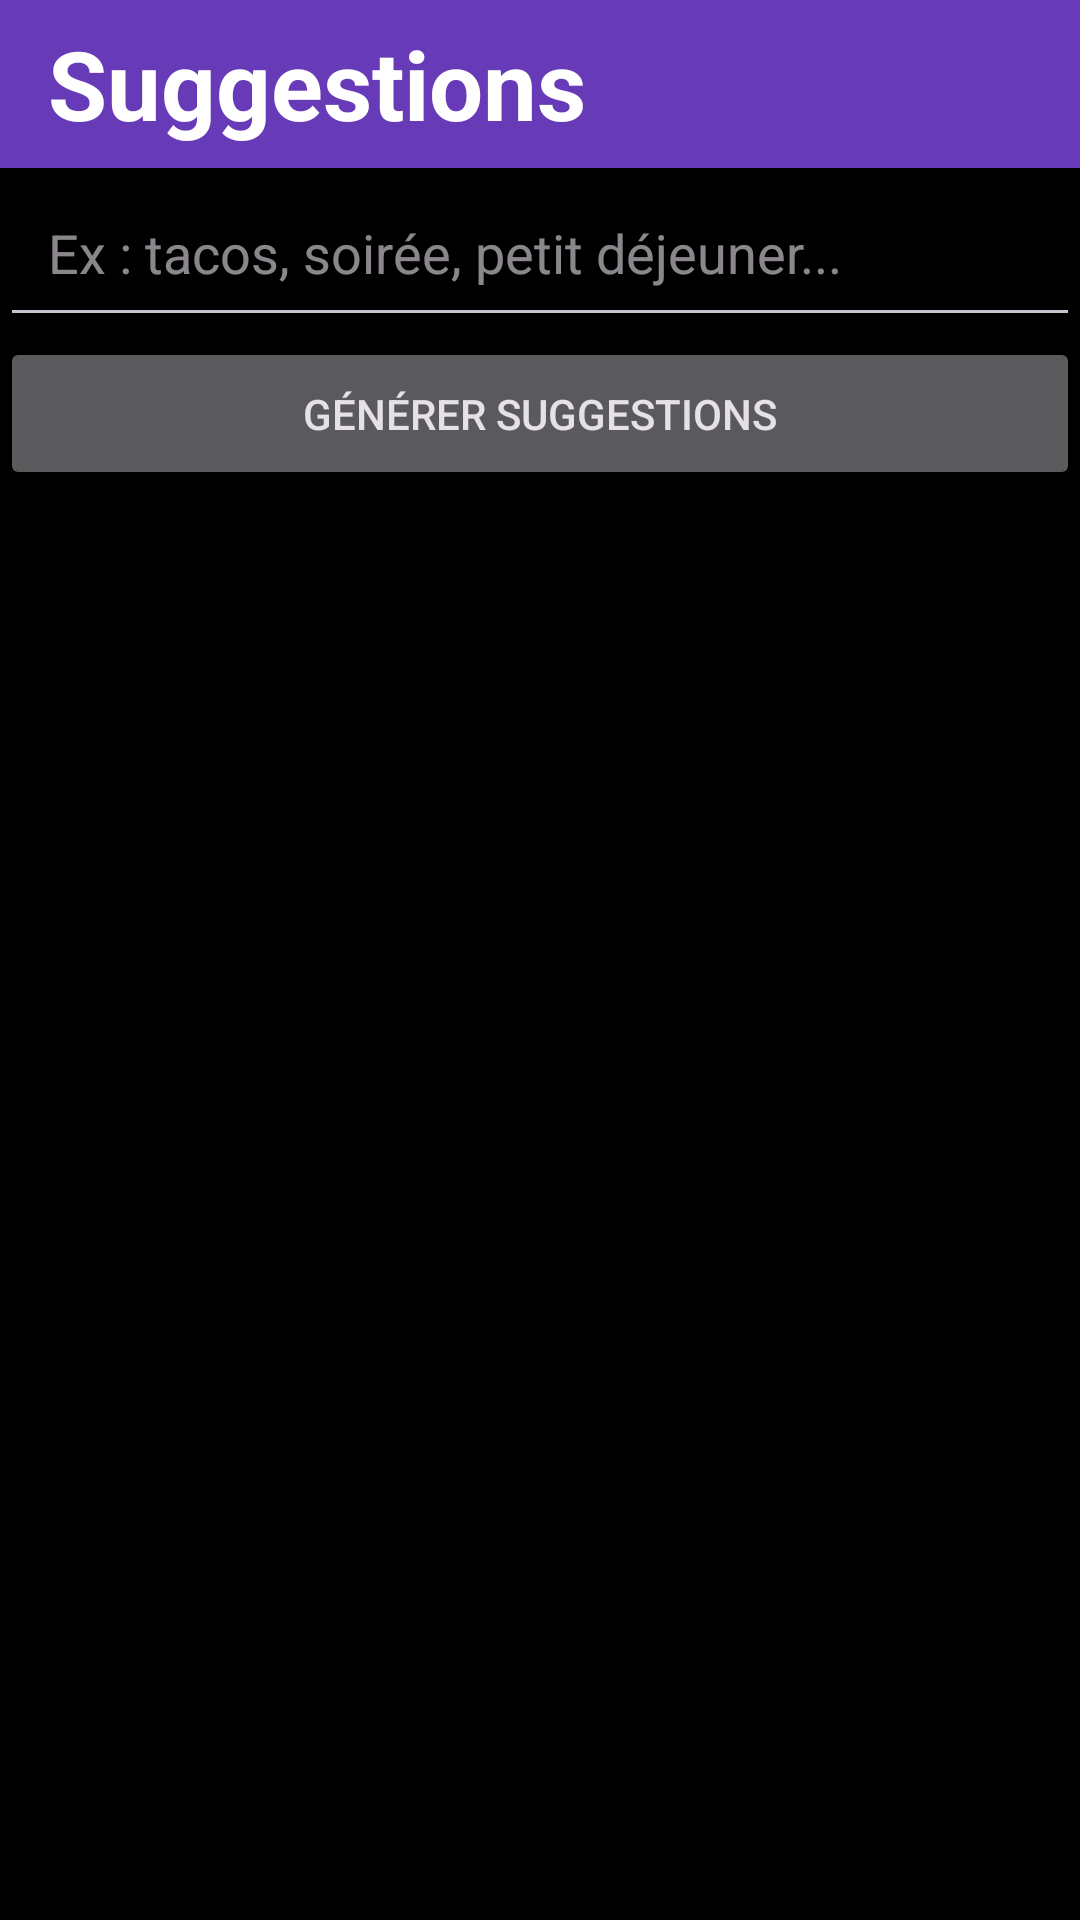

The Android layout XML behind this screen, and the referenced resources:
<!-- AndroidManifest.xml: application theme Theme.Coursy -->
<!-- res/layout/fragment_suggestions.xml -->
<LinearLayout
    xmlns:android="http://schemas.android.com/apk/res/android"
    android:orientation="vertical"

    android:layout_width="match_parent"
    android:layout_height="match_parent">

    <Toolbar
        android:layout_width="match_parent"
        android:layout_height="wrap_content"
        android:background="#673AB7">

        <TextView
            android:layout_width="wrap_content"
            android:layout_height="wrap_content"
            android:text="@string/Suggestions"
            android:textColor="@android:color/white"
            android:textSize="32sp"
            android:textStyle="bold"/>
    </Toolbar>

    <EditText
        android:padding="16dp"
        android:id="@+id/inputSuggestion"
        android:hint="Ex : tacos, soirée, petit déjeuner..."
        android:layout_width="match_parent"
        android:layout_height="wrap_content"/>

    <Button
        android:padding="16dp"
        android:id="@+id/btnGenerate"
        android:text="Générer suggestions"
        android:layout_width="match_parent"
        android:layout_height="wrap_content"/>

    <TextView
        android:padding="16dp"
        android:id="@+id/resultSuggestion"
        android:text=""
        android:textSize="18sp"
        android:paddingTop="16dp"
        android:layout_width="match_parent"
        android:layout_height="wrap_content"/>

</LinearLayout>
<!-- resources referenced by this layout -->
<resources>
  <string name="Suggestions">Suggestions</string>
  <style name="Theme.Coursy" parent="Base.Theme.Coursy" />
  <style name="Base.Theme.Coursy" parent="Theme.Material3.Dark.NoActionBar">
          
          
          <item name="android:colorBackground">@color/black</item>
      </style>
  <color name="black">#FF000000</color>
</resources>
